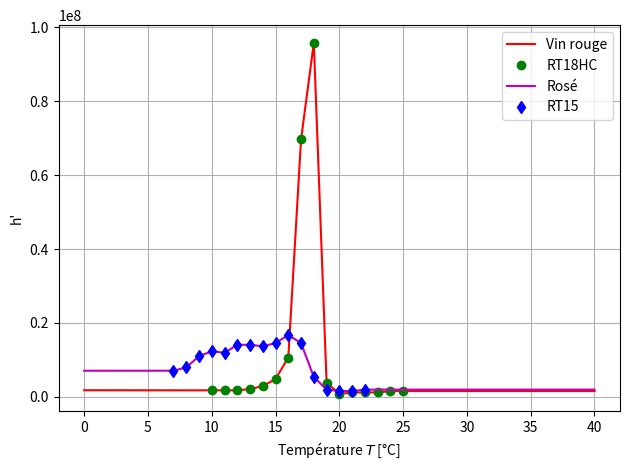

Source code (Python):
from scipy.integrate import odeint
import numpy as np
import matplotlib.pyplot as plt
from scipy.interpolate import interp1d

# données numériques
e = 1.0e-2 # en m
# données du RT15 pour le rosé (indice _r) et du RT18HC pour le vin rouge (indice _v)
k = 2.0e-1 # en W/m/K
T_l_v, T_r_v = 10.0, 17.0 # zone de mélange en °C
T_l_r, T_r_r = 17.0, 19.0 # zone de mélange en °C
T_min_r, T_max_r = 7.0, 22.0 # # températures min et max des données en °C
T_min_v, T_max_v = 10.0, 25.0 # # températures min et max des données en °C
rho_s_v = 880.0 # phase solide  en kg/m^3
rho_l_v = 770.0 # phase liquide en kg/m^3
rho_s_r = 880.0 # phase solide  en kg/m^3
rho_l_r = 770.0 # phase liquide en kg/m^3
# températures aux frontières
T_g, T_d = 10.0, 25.0 # en °C

# discrétisation spatiale
n_x = 25 # nombre d'intervalles
delta_x = e / n_x # pas de la discrétisation
X = np.linspace(0, e, n_x+1) # n_x+1 points pour n_x intervalles
X_internes = X[1:-1] # suppression des abscisses extrêmes -> abscisses à l'intérieur du matériau
X_cm = 100.0 * X # abscisses en cm

# discrétisation temporelle
t_min, t_max = 0.0, 10 # en heures
n_t = 501
instants_heures = np.linspace(t_min, t_max, n_t)
instants_secondes = 3600.0 * instants_heures

# températures initiales dans le matériau
def T_init(x, Tg=T_g, Td=T_d, e=e):
    return Tg + x * (Td - Tg + 100.0 * (1.0 - x/e)) / e

temperatures_initiales = T_init(X_internes)

# températures associées aux données graphiques
T_r = np.arange(T_min_r,T_max_r+0.1) # de T_min à T_max incluse
T_v = np.arange(T_min_v,T_max_v+0.1) # de T_min à T_max incluse


# masse volumique en fonction de la température
# approximation affine dans la zone de mélange

rho_v = rho_s_v + (rho_s_v - rho_l_v) * (np.clip(T_v,T_l_v,T_r_v) - T_l_v) / (T_l_v - T_r_v)
rho_r = rho_s_r + (rho_s_r - rho_l_r) * (np.clip(T_r,T_l_r,T_r_r) - T_l_r) / (T_l_r - T_r_r)

# Delta_hm_heat, Delta_hm_cold en kJ/kg
Delta_hm_heat_r = np.array([7, 8,13,14,14,17,16,16,17,18,19,7,3,2,2,3])
Delta_hm_cold_r = np.array([9,10,12,14,13,15,16,15,16,20,14,6,2,2,2,2])
Delta_hm_heat_v = np.array([2,2,2,2,3,5,10, 56,160,9,1,2,2,2,2,2])
Delta_hm_cold_v = np.array([2,2,2,3,4,7,17,125, 89,1,1,1,1,1,2,2])
# Delta_h_moy en J/m^3
Delta_hm_moy_r = 0.5e3 * (Delta_hm_heat_r + Delta_hm_cold_r) # valeurs moyennes
Delta_hm_moy_v = 0.5e3 * (Delta_hm_heat_v + Delta_hm_cold_v) # valeurs moyennes
Delta_h_moy_v = rho_v * Delta_hm_moy_v
Delta_h_moy_r = rho_r * Delta_hm_moy_r


# détermination des valeurs de h' par interpolation linéaire
h_prime_v = interp1d(T_v, Delta_h_moy_v)
def h_pr_v(T=T_v, Tmin=T_min_v, Tmax=T_max_v) :
  return h_prime_v(np.clip(T,Tmin,Tmax))
h_prime_r = interp1d(T_r, Delta_h_moy_r)
def h_pr_r(T=T_r, Tmin=T_min_r, Tmax=T_max_r) :
  return h_prime_r(np.clip(T,Tmin,Tmax))
#!!!!!!!!!!!!!!! Faire un bloc-test pour les tracés :
if __name__ == "__main__" :
    # Tracé de h' en fonction de T
    tab_T = np.linspace(0, 40, 1000) # Prendre plus de points
    tab_h_pr_v = h_pr_v(tab_T)
    tab_h_pr_r = h_pr_r(tab_T)
    plt.figure("h'")
    plt.plot(tab_T, tab_h_pr_v, 'r-', label='Vin rouge')
    plt.plot(T_v, Delta_h_moy_v, 'og', label='RT18HC')
    plt.xlabel(r"Température $T$ [°C]") # Mieux préciser
    plt.ylabel(r"h'")
    plt.tight_layout()
    plt.plot(tab_T, tab_h_pr_r, 'm-', label='Rosé')
    plt.plot(T_r, Delta_h_moy_r, 'db', label='RT15')
    plt.legend()
    plt.grid()
    plt.show()
